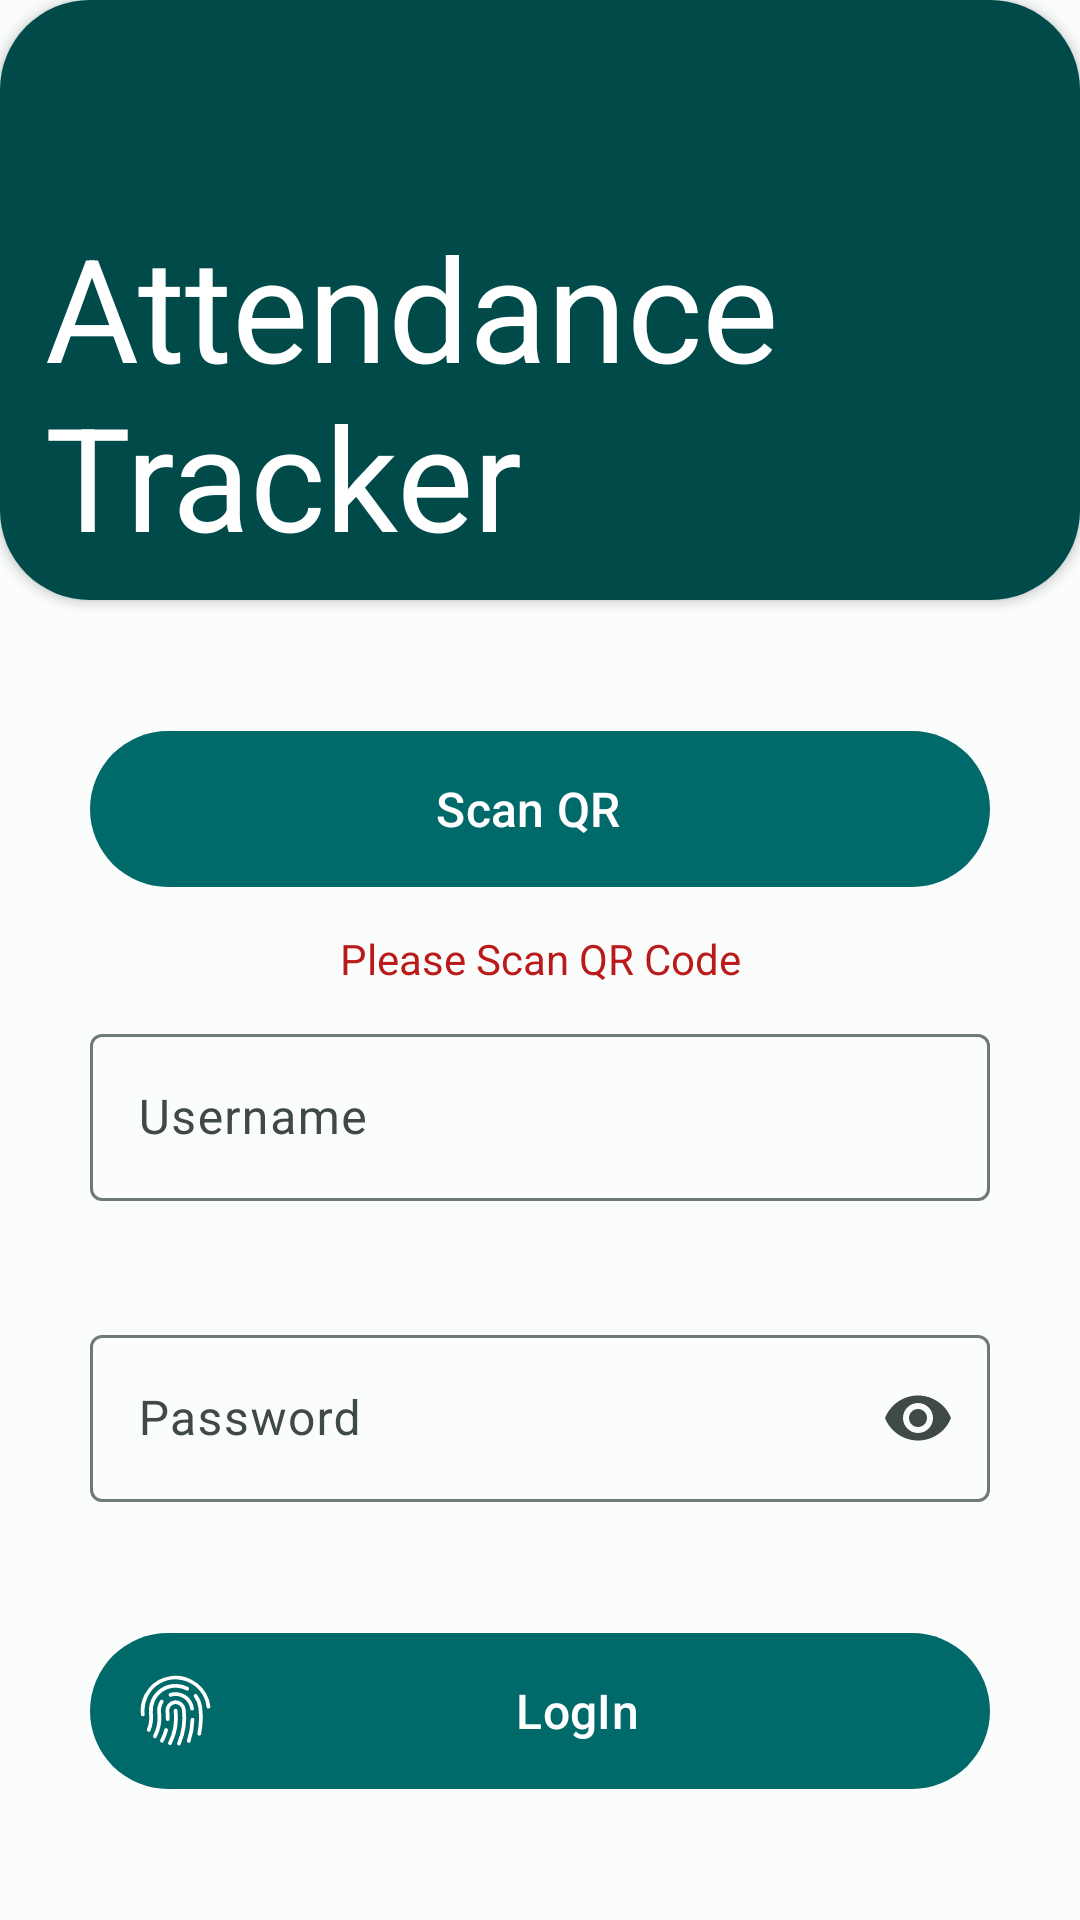

Write the Android layout XML for this screen, with the resource values it uses.
<!-- AndroidManifest.xml: application theme Theme.MicroProject -->
<!-- res/layout/activity_main.xml -->
<?xml version="1.0" encoding="utf-8"?>
<androidx.constraintlayout.widget.ConstraintLayout xmlns:android="http://schemas.android.com/apk/res/android"
    xmlns:app="http://schemas.android.com/apk/res-auto"
    xmlns:tools="http://schemas.android.com/tools"
    android:layout_width="match_parent"
    android:layout_height="match_parent"
    android:layout_marginTop="-30dp"
    android:id="@+id/mainActivity"
    tools:context=".MainActivity">

    <TextView
        android:layout_width="wrap_content"
        android:layout_height="wrap_content"
        android:text="Attendance Tracker"
        android:textColor="#FFFFFF"
        android:textSize="48sp"
        android:translationY="70dp"
        android:translationX="15dp"
        android:translationZ="90dp"
        app:layout_constraintBottom_toBottomOf="parent"
        app:layout_constraintEnd_toEndOf="parent"
        app:layout_constraintStart_toStartOf="parent"
        app:layout_constraintTop_toTopOf="parent"
        app:layout_constraintVertical_bias="0" />

    <androidx.cardview.widget.CardView
        android:id="@+id/cardView2"
        android:layout_width="match_parent"
        android:layout_height="200dp"
        android:layout_marginHorizontal="0dp"
        android:elevation="10dp"
        app:cardCornerRadius="30dp"
        app:layout_constraintBottom_toBottomOf="parent"
        app:layout_constraintEnd_toEndOf="parent"
        app:layout_constraintTop_toTopOf="parent"
        app:layout_constraintVertical_bias="0">

        <ImageView
            android:id="@+id/roundedImageView"
            android:layout_width="match_parent"
            android:layout_height="match_parent"
            android:background="?colorPrimary"
            android:scaleType="centerCrop"
            android:src="@drawable/abstrac_background" />

        <androidx.constraintlayout.widget.ConstraintLayout
            android:layout_width="match_parent"
            android:layout_height="match_parent"
            android:alpha="0.3"
            android:background="#000" />

    </androidx.cardview.widget.CardView>

    <com.google.android.material.button.MaterialButton
        android:id="@+id/qrButton"
        style="@style/Widget.Material3.Button.Icon"
        android:layout_width="wrap_content"
        android:layout_height="wrap_content"
        android:maxWidth="@dimen/custom_max_width"
        android:minWidth="@dimen/custom_min_width"
        android:minHeight="60dp"
        android:text="Scan QR"
        android:textSize="16sp"
        app:icon="@drawable/baseline_priority_high_24"
        app:iconSize="25dp"
        app:layout_constraintBottom_toTopOf="@+id/usernameField"
        app:layout_constraintEnd_toEndOf="parent"
        app:layout_constraintHorizontal_bias="0.5"
        app:layout_constraintStart_toStartOf="parent"
        app:layout_constraintTop_toBottomOf="@+id/cardView2"
        app:layout_constraintVertical_bias="0.5" />

    <TextView
        android:id="@+id/qrStatus"
        android:layout_width="wrap_content"
        android:layout_height="wrap_content"
        android:text="Please Scan QR Code"
        app:layout_constraintBottom_toTopOf="@+id/usernameField"
        app:layout_constraintEnd_toEndOf="parent"
        app:layout_constraintHorizontal_bias="0.5"
        app:layout_constraintStart_toStartOf="parent"
        app:layout_constraintTop_toBottomOf="@+id/qrButton"
        android:textColor="?colorError"/>

    <com.google.android.material.textfield.TextInputLayout
        android:id="@+id/usernameField"
        android:layout_width="wrap_content"
        android:layout_height="wrap_content"
        android:hint="Username"
        android:maxWidth="@dimen/custom_max_width"
        android:minWidth="@dimen/custom_min_width"
        app:layout_constraintBottom_toTopOf="@+id/passwordField"
        app:layout_constraintEnd_toEndOf="parent"
        app:layout_constraintHorizontal_bias="0.5"
        app:layout_constraintStart_toStartOf="parent"
        app:layout_constraintTop_toBottomOf="@+id/qrButton"
        app:layout_constraintVertical_bias="0.5">

        <com.google.android.material.textfield.TextInputEditText
            android:layout_width="wrap_content"
            android:layout_height="wrap_content"
            android:maxLines="1"
            android:inputType="text"
            android:ellipsize="end"
            android:id="@+id/usernameFieldInput"/>

    </com.google.android.material.textfield.TextInputLayout>

    <com.google.android.material.textfield.TextInputLayout
        android:id="@+id/passwordField"
        android:layout_width="wrap_content"
        android:layout_height="wrap_content"
        android:hint="Password"
        android:maxWidth="@dimen/custom_max_width"
        android:minWidth="@dimen/custom_min_width"
        app:endIconMode="password_toggle"
        app:layout_constraintBottom_toTopOf="@+id/loginButton"
        app:layout_constraintEnd_toEndOf="parent"
        app:layout_constraintHorizontal_bias="0.5"
        app:layout_constraintStart_toStartOf="parent"
        app:layout_constraintTop_toBottomOf="@+id/usernameField"
        app:layout_constraintVertical_bias="0.5">

        <com.google.android.material.textfield.TextInputEditText
            android:layout_width="match_parent"
            android:layout_height="wrap_content"
            android:id="@+id/passwordFieldInput"
            android:inputType="textPassword" />
    </com.google.android.material.textfield.TextInputLayout>

    <com.google.android.material.button.MaterialButton
        android:id="@+id/loginButton"
        style="@style/Widget.Material3.Button.Icon"
        android:layout_width="wrap_content"
        android:layout_height="wrap_content"
        android:maxWidth="@dimen/custom_max_width"
        android:minWidth="@dimen/custom_min_width"
        android:minHeight="60dp"
        android:text="LogIn"
        android:textSize="16sp"
        app:icon="@drawable/ic_fingerprint"
        app:iconSize="25dp"
        app:layout_constraintBottom_toBottomOf="parent"
        app:layout_constraintEnd_toEndOf="parent"
        app:layout_constraintHorizontal_bias="0.5"
        app:layout_constraintStart_toStartOf="parent"
        app:layout_constraintTop_toBottomOf="@+id/passwordField"
        app:layout_constraintVertical_bias="0.5" />

</androidx.constraintlayout.widget.ConstraintLayout>
<!-- resources referenced by this layout -->
<resources>
  <dimen name="custom_max_width">700dp</dimen>
  <dimen name="custom_min_width">300dp</dimen>
  <style name="Theme.MicroProject" parent="Base.Theme.MicroProject" />
  <style name="Base.Theme.MicroProject" parent="Theme.Material3.DayNight.NoActionBar">
          
          
          <item name="colorPrimary">@color/md_theme_light_primary</item>
          <item name="colorOnPrimary">@color/md_theme_light_onPrimary</item>
          <item name="colorPrimaryContainer">@color/md_theme_light_primaryContainer</item>
          <item name="colorOnPrimaryContainer">@color/md_theme_light_onPrimaryContainer</item>
          <item name="colorSecondary">@color/md_theme_light_secondary</item>
          <item name="colorOnSecondary">@color/md_theme_light_onSecondary</item>
          <item name="colorSecondaryContainer">@color/md_theme_light_secondaryContainer</item>
          <item name="colorOnSecondaryContainer">@color/md_theme_light_onSecondaryContainer</item>
          <item name="colorTertiary">@color/md_theme_light_tertiary</item>
          <item name="colorOnTertiary">@color/md_theme_light_onTertiary</item>
          <item name="colorTertiaryContainer">@color/md_theme_light_tertiaryContainer</item>
          <item name="colorOnTertiaryContainer">@color/md_theme_light_onTertiaryContainer</item>
          <item name="colorError">@color/md_theme_light_error</item>
          <item name="colorErrorContainer">@color/md_theme_light_errorContainer</item>
          <item name="colorOnError">@color/md_theme_light_onError</item>
          <item name="colorOnErrorContainer">@color/md_theme_light_onErrorContainer</item>
          <item name="android:colorBackground">@color/md_theme_light_background</item>
          <item name="colorOnBackground">@color/md_theme_light_onBackground</item>
          <item name="colorOutline">@color/md_theme_light_outline</item>
          <item name="colorOnSurfaceInverse">@color/md_theme_light_inverseOnSurface</item>
          <item name="colorSurfaceInverse">@color/md_theme_light_inverseSurface</item>
          <item name="colorSurface">@color/md_theme_light_surface</item>
          <item name="colorOnSurface">@color/md_theme_light_onSurface</item>
          <item name="colorSurfaceVariant">@color/md_theme_light_surfaceVariant</item>
          <item name="colorOnSurfaceVariant">@color/md_theme_light_onSurfaceVariant</item>
          <item name="colorPrimaryInverse">@color/md_theme_light_inversePrimary</item>
      </style>
  <color name="md_theme_light_primary">#006A6A</color>
  <color name="md_theme_light_onPrimary">#FFFFFF</color>
  <color name="md_theme_light_primaryContainer">#6FF7F6</color>
  <color name="md_theme_light_onPrimaryContainer">#002020</color>
  <color name="md_theme_light_secondary">#4A6363</color>
  <color name="md_theme_light_onSecondary">#FFFFFF</color>
  <color name="md_theme_light_secondaryContainer">#CCE8E7</color>
  <color name="md_theme_light_onSecondaryContainer">#051F1F</color>
  <color name="md_theme_light_tertiary">#4B607C</color>
  <color name="md_theme_light_onTertiary">#FFFFFF</color>
  <color name="md_theme_light_tertiaryContainer">#D3E4FF</color>
  <color name="md_theme_light_onTertiaryContainer">#041C35</color>
  <color name="md_theme_light_error">#BA1A1A</color>
  <color name="md_theme_light_errorContainer">#FFDAD6</color>
  <color name="md_theme_light_onError">#FFFFFF</color>
  <color name="md_theme_light_onErrorContainer">#410002</color>
  <color name="md_theme_light_background">#FAFDFC</color>
  <color name="md_theme_light_onBackground">#191C1C</color>
  <color name="md_theme_light_outline">#6F7979</color>
  <color name="md_theme_light_inverseOnSurface">#EFF1F0</color>
  <color name="md_theme_light_inverseSurface">#2D3131</color>
  <color name="md_theme_light_surface">#F7FAF9</color>
  <color name="md_theme_light_onSurface">#191C1C</color>
  <color name="md_theme_light_surfaceVariant">#DAE5E4</color>
  <color name="md_theme_light_onSurfaceVariant">#3F4948</color>
  <color name="md_theme_light_inversePrimary">#4CDADA</color>
</resources>
